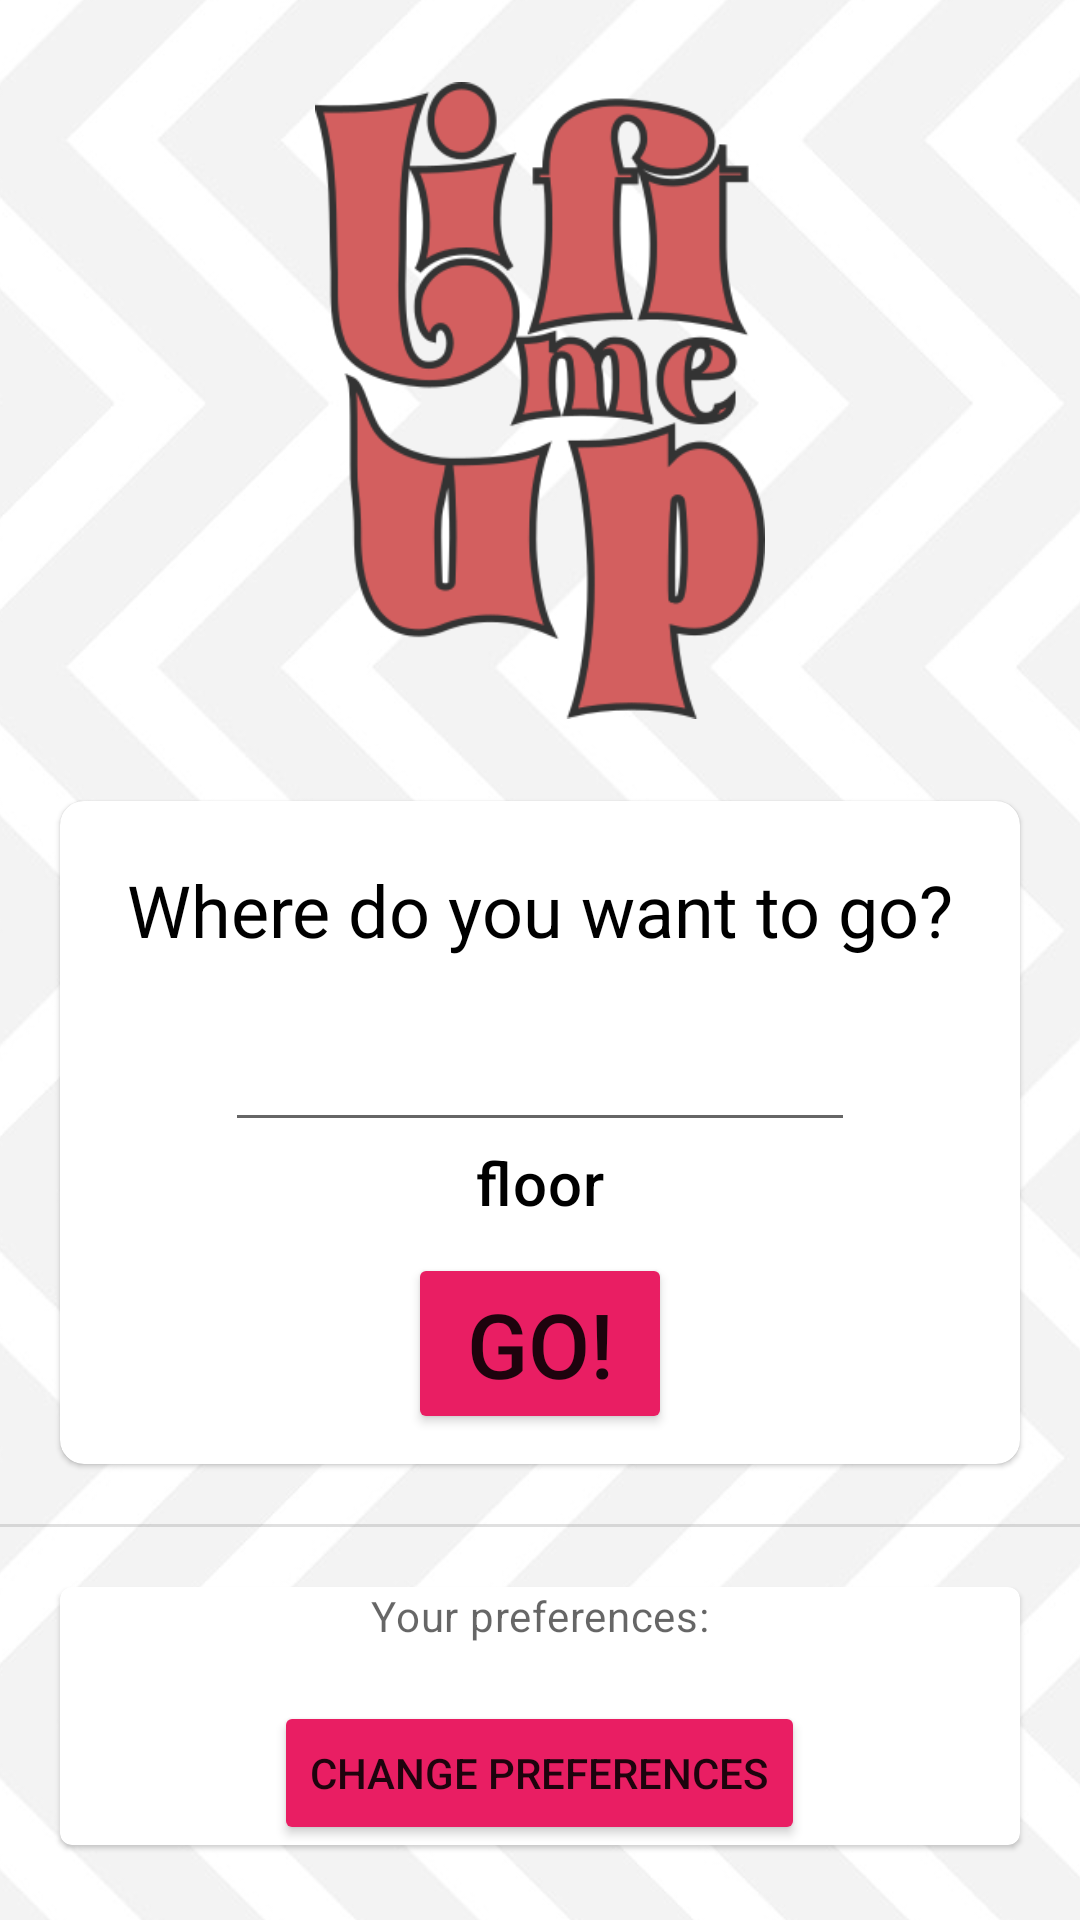

Layout XML and referenced resources for this Android screen:
<!-- AndroidManifest.xml: application theme Theme.ElevatorMobile -->
<!-- res/layout/activity_main.xml -->
<RelativeLayout xmlns:android="http://schemas.android.com/apk/res/android"
    xmlns:app="http://schemas.android.com/apk/res-auto"
    xmlns:tools="http://schemas.android.com/tools"
    android:layout_width="match_parent"
    android:layout_height="match_parent">
    <ImageView
        android:layout_width="match_parent"
        android:layout_height="match_parent"
        android:id="@+id/image_to_zoom"
        android:src="@drawable/zigzag_g260a23fa1_1280"
        android:rotation="90"
        android:scaleX="2"
        android:scaleY="2"
        android:contentDescription="@string/bg"/>
    <LinearLayout
        android:layout_width="match_parent"
        android:layout_height="match_parent"
        android:orientation="vertical"
        tools:context=".MainActivity">


        <ImageView
            android:layout_width="150dp"
            android:layout_height="227dp"
            android:layout_gravity="center"
            android:padding="0dp"
            android:layout_marginTop="20dp"
            android:src="@drawable/logo_lift_me_up" />

        <com.google.android.material.card.MaterialCardView
            android:layout_width="match_parent"
            android:layout_height="wrap_content"
            app:cardCornerRadius="8dp"
            android:layout_gravity="center"
            android:layout_margin="20dp"
            android:alpha="1.0">


            <LinearLayout
                android:layout_width="match_parent"
                android:layout_height="match_parent"
                android:orientation="vertical">

                <TextView
                    android:id="@+id/info_text"
                    android:layout_width="match_parent"
                    android:layout_height="wrap_content"
                    android:gravity="center"
                    android:padding="20dp"
                    android:text="@string/where_to_go"
                    android:textColor="@color/black"
                    android:textAppearance="?attr/textAppearanceHeadline5"
                    />

                <LinearLayout
                    android:layout_width="match_parent"
                    android:layout_height="wrap_content"
                    android:orientation="vertical"
                    android:layout_gravity="fill_vertical">

                    <EditText
                        android:id="@+id/editTextNumber"
                        android:layout_width="wrap_content"
                        android:layout_height="wrap_content"
                        android:ems="10"
                        android:inputType="number"
                        android:layout_gravity="center"/>

                    <TextView
                        android:id="@+id/textView4"
                        android:layout_width="wrap_content"
                        android:layout_height="wrap_content"
                        android:layout_weight="1"
                        android:text="@string/floor"
                        android:textColor="@color/black"
                        android:textAppearance="?attr/textAppearanceHeadline6"
                        android:layout_gravity="center"
                        />

                </LinearLayout>

                <Button
                    android:id="@+id/button_start"
                    android:layout_width="wrap_content"
                    android:layout_height="wrap_content"
                    android:layout_gravity="center"
                    android:backgroundTint="#E91E63"
                    android:text="@string/go_button"
                    android:layout_margin="10dp"
                    android:textSize="30sp"/>

            </LinearLayout>

        </com.google.android.material.card.MaterialCardView>

        <View
            android:id="@+id/divider"
            android:layout_width="match_parent"
            android:layout_height="1dp"
            android:background="?android:attr/listDivider" />

        <com.google.android.material.card.MaterialCardView
            android:layout_width="match_parent"
            android:layout_height="wrap_content"
            android:layout_margin="20dp"
            android:padding="50dp">

            <LinearLayout
                android:layout_width="match_parent"
                android:layout_height="wrap_content"
                android:orientation="vertical">
                <TextView
                    android:text="@string/your_preferences"
                    android:layout_width="match_parent"
                    android:layout_height="wrap_content"
                    android:gravity="center"
                    android:textAppearance="?attr/textAppearanceBody2"
                    android:textColor="?android:attr/textColorSecondary"/>

                <TextView
                    android:id="@+id/your_preferences_list"
                    android:layout_width="match_parent"
                    android:layout_height="wrap_content"
                    android:ems="10"
                    android:gravity="center"
                    android:textAppearance="?attr/textAppearanceBody2"
                    android:textColor="?android:attr/textColorSecondary"/>

                <Button
                    android:id="@+id/goToSettingsButton"
                    android:layout_width="wrap_content"
                    android:layout_height="wrap_content"
                    android:text="@string/go_to_settings_button"
                    android:layout_gravity="center"
                    android:onClick="sendMessage"
                    android:backgroundTint="#E91E63"/>
            </LinearLayout>



        </com.google.android.material.card.MaterialCardView>

    </LinearLayout>
</RelativeLayout>
<!-- resources referenced by this layout -->
<resources>
  <!-- drawable logo_lift_me_up: png bitmap (drawable, 38362 bytes) -->
  <!-- drawable zigzag_g260a23fa1_1280: jpg bitmap (drawable, 65000 bytes) -->
  <string name="bg">BG</string>
  <string name="floor">floor</string>
  <string name="go_button">Go!</string>
  <string name="go_to_settings_button">Change preferences</string>
  <string name="where_to_go">Where do you want to go?</string>
  <string name="your_preferences">Your preferences:</string>
  <style name="Theme.ElevatorMobile" parent="Theme.MaterialComponents.DayNight.DarkActionBar">
          
          <item name="colorPrimary">@color/purple_500</item>
          <item name="colorPrimaryVariant">@color/purple_700</item>
          <item name="colorOnPrimary">@color/white</item>
          
          <item name="colorSecondary">@color/teal_200</item>
          <item name="colorSecondaryVariant">@color/teal_700</item>
          <item name="colorOnSecondary">@color/black</item>
          
          <item name="android:statusBarColor">?attr/colorPrimaryVariant</item>
          
      </style>
  <!-- not gathered from this repository: default colours our renderer supplied (Android Studio template values) -->
  <color name="purple_500">#FF6200EE</color>
  <color name="purple_700">#FF3700B3</color>
  <color name="teal_200">#FF03DAC5</color>
  <color name="teal_700">#FF018786</color>
  <color name="black">#FF000000</color>
  <color name="white">#FFFFFFFF</color>
</resources>
